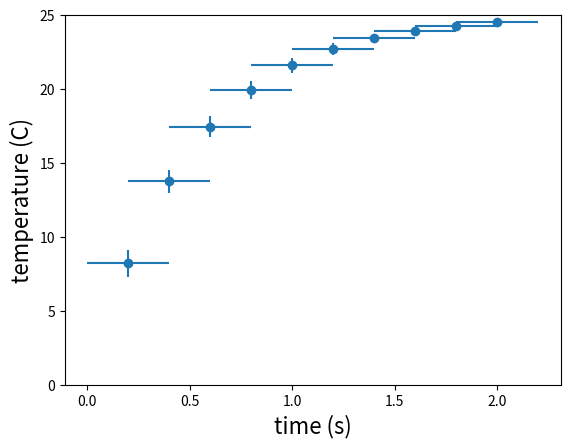

Here is the Python script that generated this plot:
import numpy as np
import matplotlib.pyplot as plt

t=np.arange(0.2,2.2,0.2) # creates array of points
temp=np.array([8.24,  13.77,  17.47,  19.95, 21.62,  22.73,  
23.47,  23.98 , 24.32,  24.54])
tempError=([0.9, 0.8, 0.7, 0.6, 0.5, 0.4, 0.3, 0.2, 0.1, 0.1])
plt.errorbar(t,temp,xerr = 0.2, yerr=tempError, fmt='o') 
# fmt = 'o' plots points only (with no line connecting points)
plt.ylim(0.0,25.0)
plt.xlabel('time (s)', fontsize=16)
plt.ylabel('temperature (C)', fontsize=16)
plt.show()